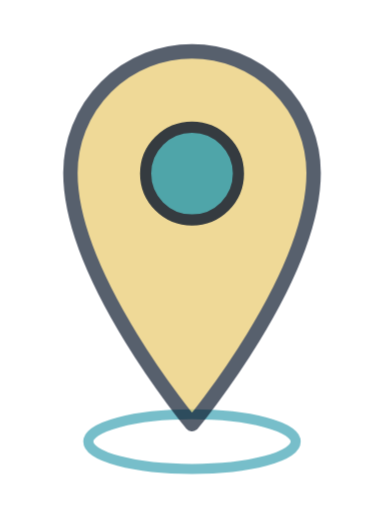
t = 0.00 s
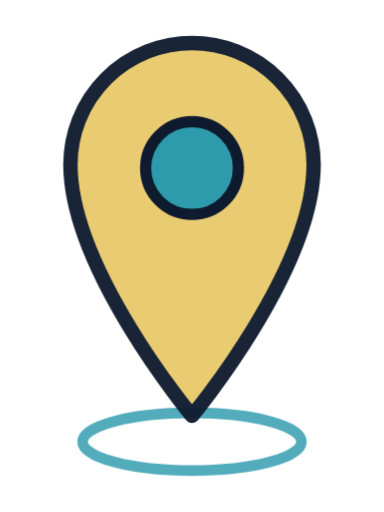
t = 0.60 s
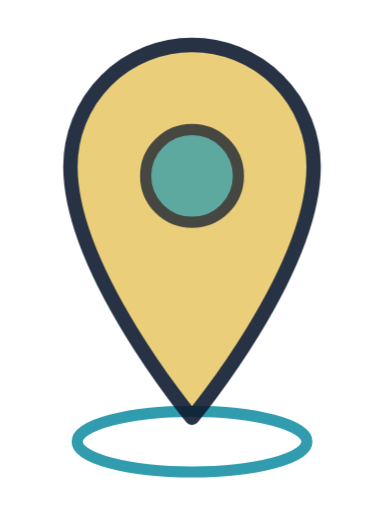
t = 1.35 s
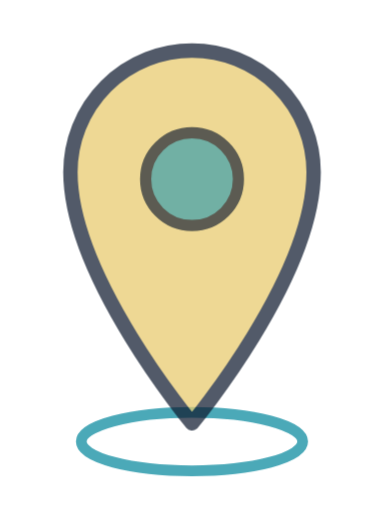
t = 1.73 s
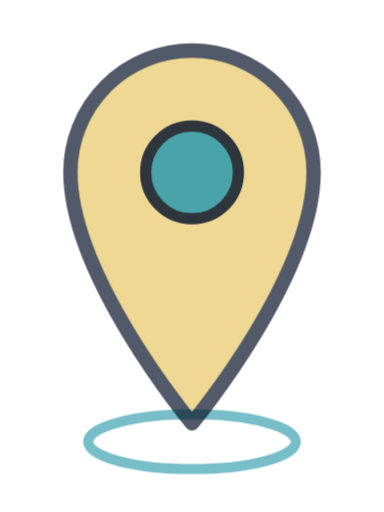
t = 2.48 s
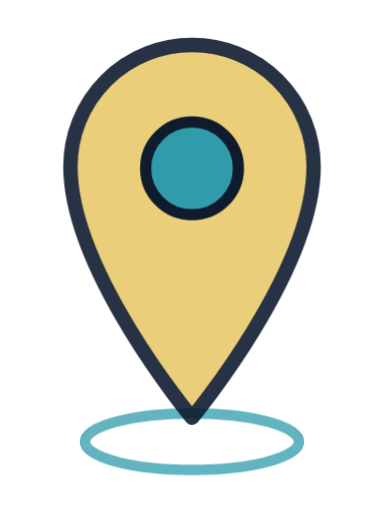
t = 2.85 s

The animated SVG that drew these frames (rendered in a browser with its animation timeline set to each time). Animation: 10 CSS @keyframes rules; one cycle of 3.60 s, repeats indefinitely.

<svg xmlns="http://www.w3.org/2000/svg" width="480" height="640" viewBox="0 0 240 320" fill="none" stroke-linecap="round" stroke-linejoin="round" role="img" aria-label="Route pin"><title>Route pin</title><style>
@keyframes pulse{0%,100%{transform:scale(.9);opacity:.65}50%{transform:scale(1);opacity:1}}
@keyframes nudge{0%,100%{transform:translateX(-6px)}50%{transform:translateX(6px)}}
@keyframes left{0%,100%{transform:translateX(6px)}50%{transform:translateX(-6px)}}
@keyframes slide{0%,100%{transform:translateX(-8px);opacity:.65}50%{transform:translateX(0);opacity:1}}
@keyframes rise{0%,100%{transform:translateY(7px);opacity:.65}50%{transform:translateY(0);opacity:1}}
@keyframes fall{0%,100%{transform:translateY(-7px)}50%{transform:translateY(7px)}}
@keyframes turn{from{transform:rotate(-8deg)}to{transform:rotate(8deg)}}
@keyframes reveal{0%,100%{transform:scaleX(.65)}50%{transform:scaleX(1)}}
@keyframes fade{0%,100%{opacity:.4}50%{opacity:1}}
@keyframes dash{to{stroke-dashoffset:-72}}
.m-pulse{animation:pulse 2.4s ease-in-out infinite;transform-box:view-box}
.m-nudge{animation:nudge 2.4s ease-in-out infinite;transform-box:view-box}
.m-left{animation:left 2.4s ease-in-out infinite;transform-box:view-box}
.m-slide{animation:slide 2.4s ease-in-out infinite;transform-box:view-box}
.m-rise{animation:rise 2.4s ease-in-out infinite;transform-box:view-box}
.m-fall{animation:fall 2.4s ease-in-out infinite;transform-box:view-box}
.m-turn{animation:turn 3s ease-in-out infinite alternate;transform-box:view-box}
.m-reveal{animation:reveal 2.4s ease-in-out infinite;transform-box:view-box}
.m-fade{animation:fade 2.4s ease-in-out infinite;transform-box:view-box}
.m-dash{animation:dash 2.4s ease-in-out infinite;transform-box:view-box}
@media(prefers-reduced-motion:reduce){g{animation:none!important}}</style><g id="halo" class="m-pulse" style="transform-origin:120px 276px;animation-delay:-0s"><ellipse cx="120" cy="276" rx="72" ry="19" stroke="#2e9bad" stroke-width="7"/></g><g id="pin" class="m-rise" style="transform-origin:120px 160px;animation-delay:-0.3s"><path d="M120 26a76 76 0 0 0-76 76c0 66 76 157 76 157s76-91 76-157a76 76 0 0 0-76-76z" fill="#e8c96a" stroke="#0e1a2e" stroke-width="9"/></g><g id="centre" class="m-rise" style="transform-origin:120px 160px;animation-delay:-0.6s"><circle cx="120" cy="105" r="29" fill="#2e9bad" stroke="#0e1a2e" stroke-width="7"/></g></svg>
